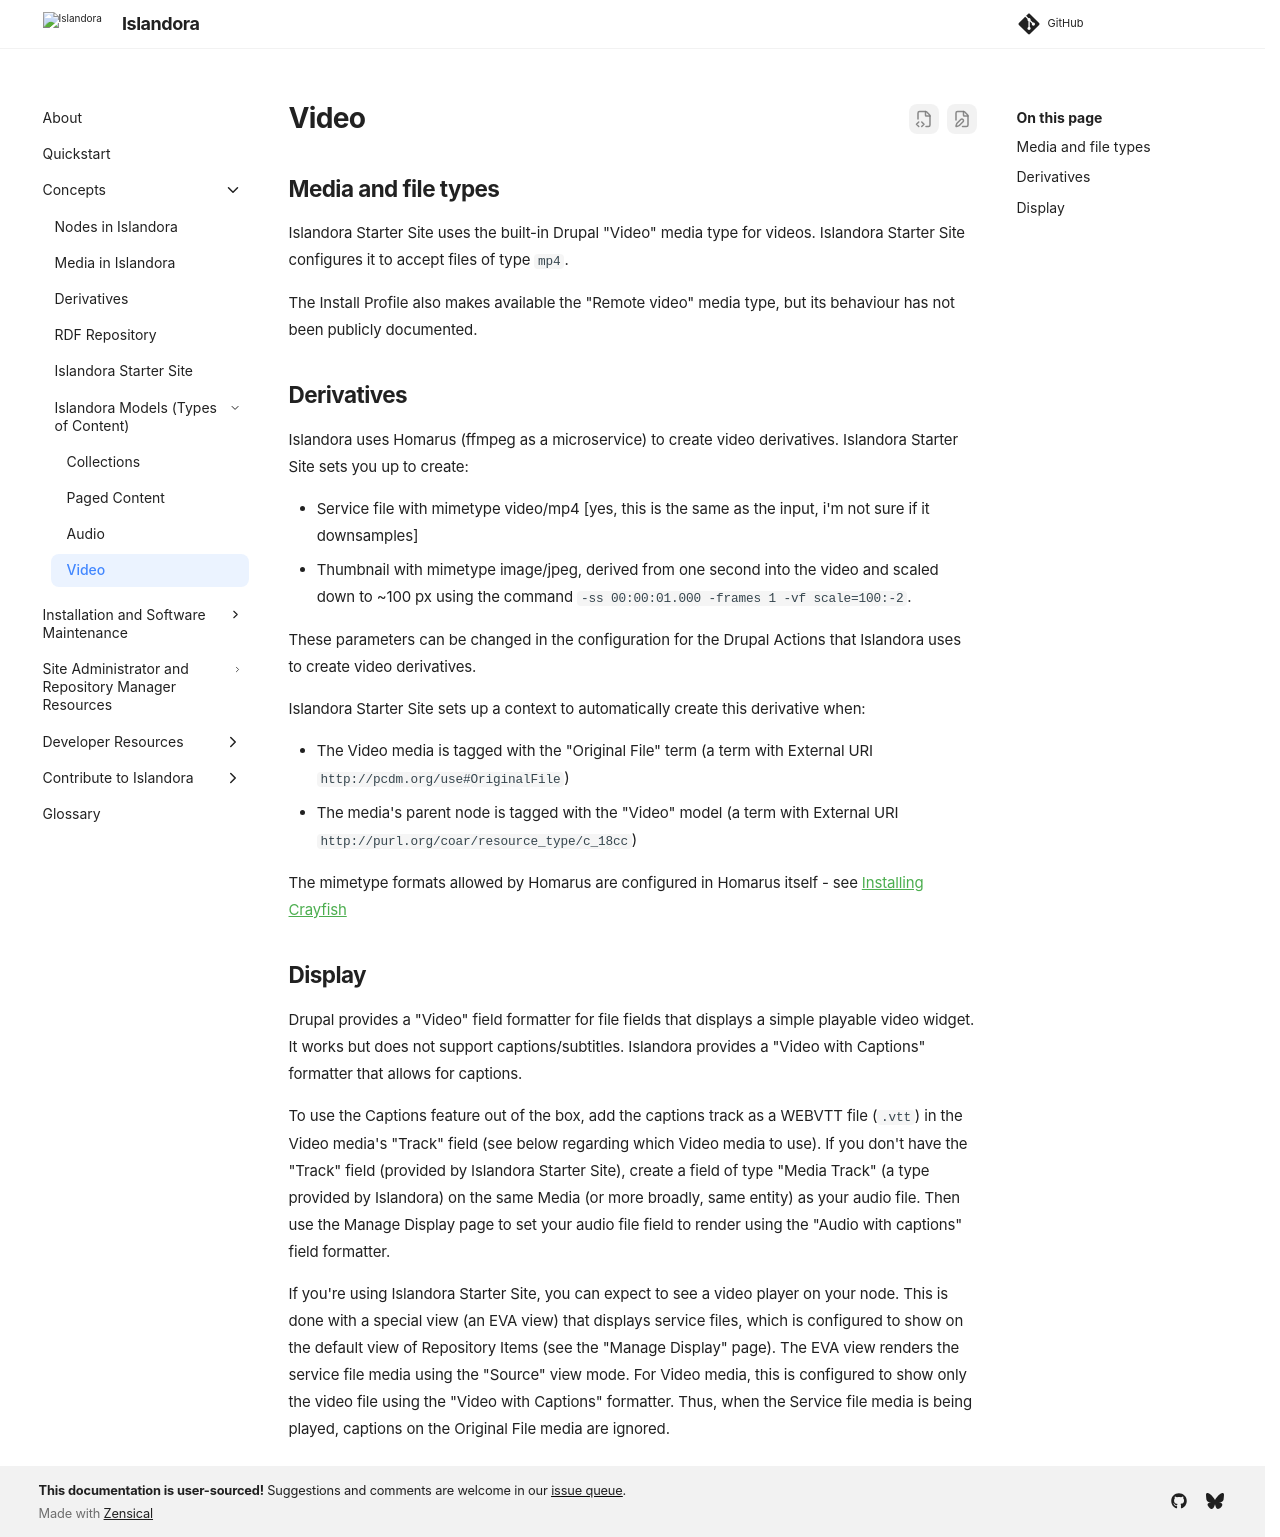

repository: Islandora/documentation · page: pr-preview/pr-2438/models/video/index.html · generator: mkdocs

# Video

## Media and file types

Islandora Starter Site uses the built-in Drupal "Video" media type for videos. Islandora Starter Site configures it to accept files of type `mp4`.

The Install Profile also makes available the "Remote video" media type, but its behaviour has not been publicly documented.

## Derivatives

Islandora uses Homarus (ffmpeg as a microservice) to create video derivatives. Islandora Starter Site sets you up to create:

* Service file with mimetype video/mp4 [yes, this is the same as the input, i'm not sure if it downsamples]
* Thumbnail with mimetype image/jpeg, derived from one second into the video and scaled down to ~100 px using the command `-ss 00:00:01.000 -frames 1 -vf scale=100:-2`. 

These parameters can be changed in the configuration for the Drupal Actions that Islandora uses to create video derivatives.

Islandora Starter Site sets up a context to automatically create this derivative when:

* The Video media is tagged with the "Original File" term (a term with External URI `http://pcdm.org/use#OriginalFile`)
* The media's parent node is tagged with the "Video" model (a term with External URI `http://purl.org/coar/resource_type/c_18cc`)

The mimetype formats allowed by Homarus are configured in Homarus itself - see [Installing Crayfish](../installation/manual/installing-crayfish.md#homarus-audiovideo-derivatives)

## Display

Drupal provides a "Video" field formatter for file fields that displays a simple playable video widget. It works but does not support captions/subtitles. Islandora provides a "Video with Captions" formatter that allows for captions.

To use the Captions feature out of the box, add the captions track as a  WEBVTT file (`.vtt`) in the Video media's "Track" field (see below regarding which Video media to use). If you don't have the "Track" field (provided by Islandora Starter Site), create a field of type "Media Track" (a type provided by Islandora) on the same Media (or more broadly, same entity) as your audio file.  Then use the Manage Display page to set your audio file field to render using the "Audio with captions" field formatter.

If you're using Islandora Starter Site, you can expect to see a video player on your node. This is done with a special view (an EVA view) that displays service files, which is configured to show on the default view of Repository Items (see the "Manage Display" page). The EVA view renders the service file media using the "Source" view mode. For Video media, this is configured to show only the video file using the "Video with Captions" formatter. Thus, when the Service file media is being played, captions on the Original File media are ignored. 
